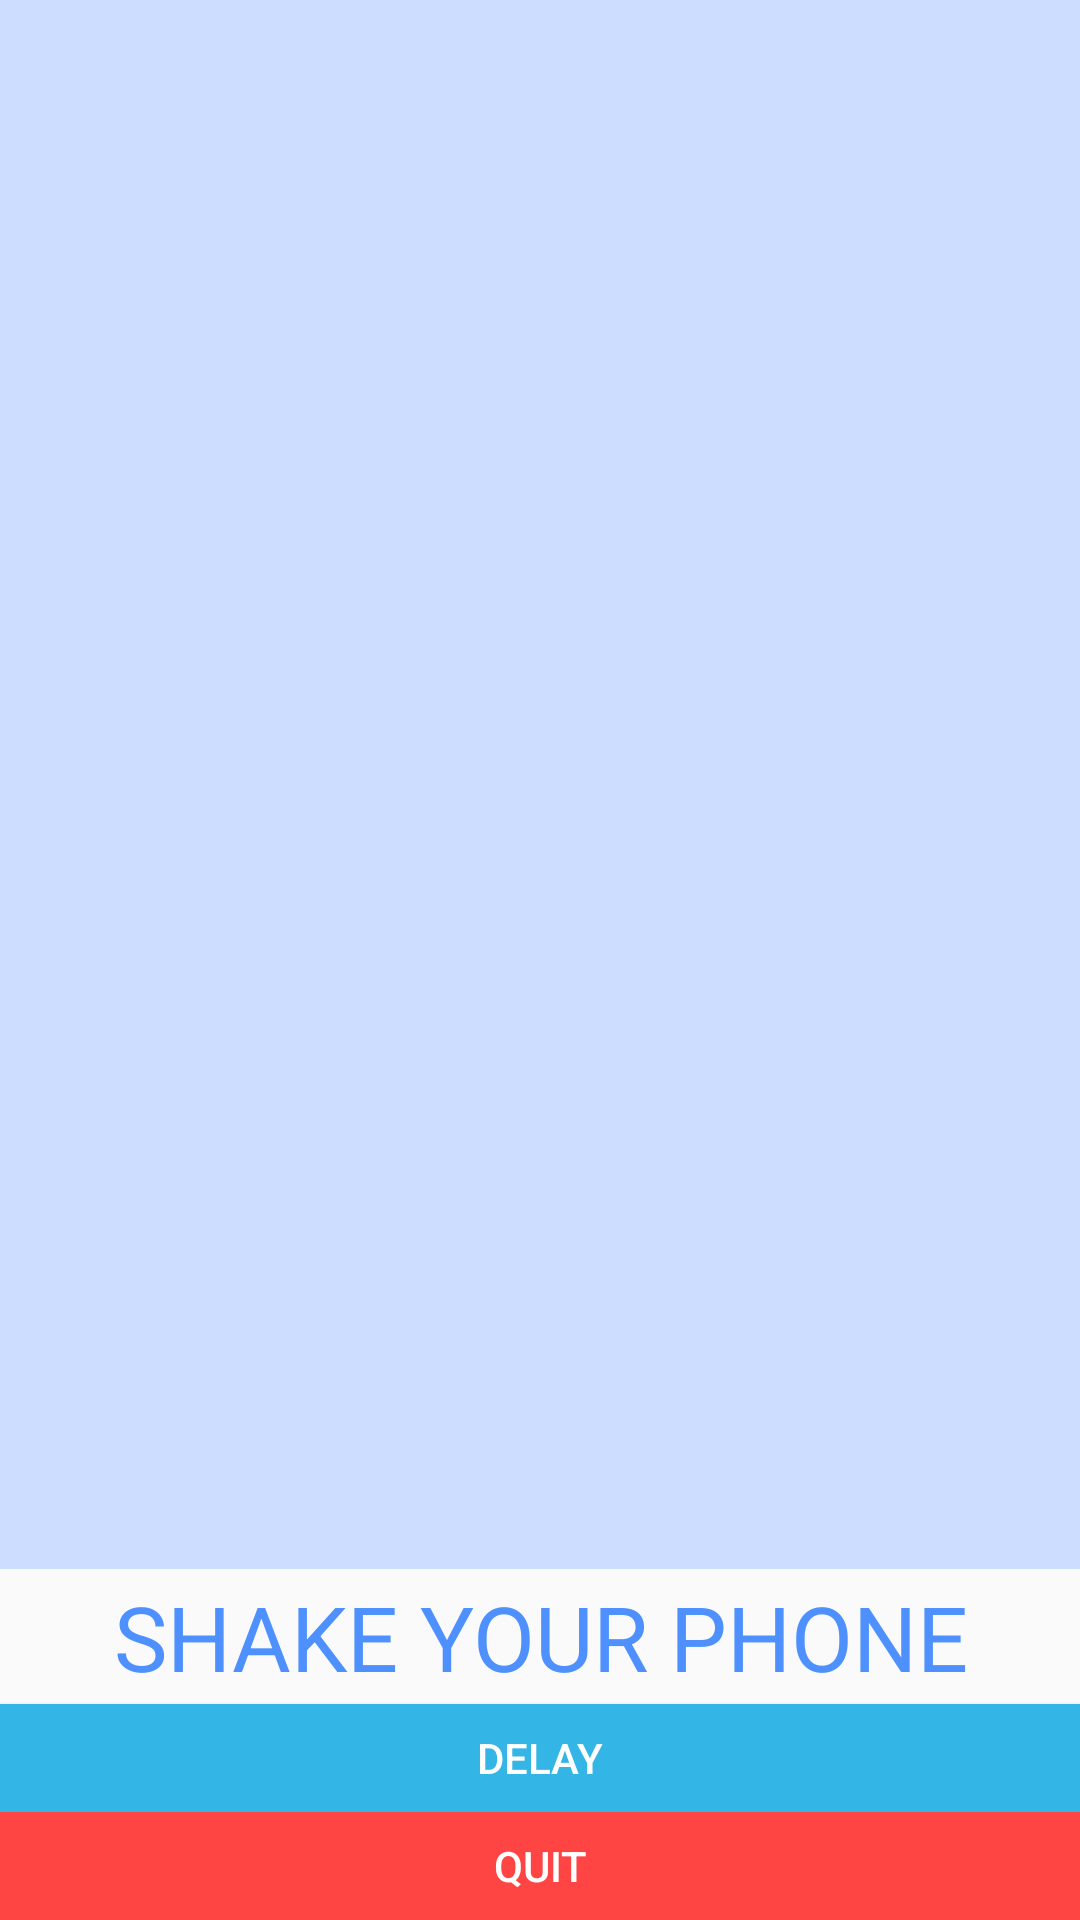

Layout XML and referenced resources for this Android screen:
<!-- AndroidManifest.xml: application theme AppTheme -->
<!-- res/layout/shake_game.xml -->
<?xml version="1.0" encoding="utf-8"?>
<LinearLayout xmlns:android="http://schemas.android.com/apk/res/android"
    android:orientation="vertical"
    android:layout_width="match_parent"
    android:layout_height="match_parent"
    android:layout_weight="1">


    <LinearLayout
        android:orientation="vertical"
        android:layout_width="match_parent"
        android:layout_height="match_parent"
        android:layout_weight="0.6">

        <ProgressBar
            android:id="@+id/shake_vertical_bar"
            style="@android:style/Widget.ProgressBar.Horizontal"
            android:layout_centerInParent="true"
            android:layout_width="match_parent"
            android:layout_height="match_parent"
            android:max="50"
            android:progress="0"
            android:layout_weight="0.6"
            android:progressDrawable="@drawable/progress_drawable_vertical" />

        <TextView
            android:layout_width="match_parent"
            android:layout_height="60dp"
            android:layout_weight="0.2"
            android:id="@+id/textViewShake"
            android:text="Shake Your Phone"
            android:textColor="@color/pressed_color"
            android:textAllCaps="true"
            android:textSize="30sp"
            android:gravity="center_vertical|center_horizontal" />

    </LinearLayout>

    <Button
        android:id="@+id/shake_delay"
        android:layout_width="match_parent"
        android:layout_height="60dp"
        android:layout_weight="0.2"
        android:text="Delay"
        android:background="@android:color/holo_blue_light"
        android:textColor="@color/colorWhite">
    </Button>

    <Button
        android:id="@+id/shake_quit"
        android:layout_width="match_parent"
        android:layout_height="60dp"
        android:layout_weight="0.2"
        android:text="Quit"
        android:background="@android:color/holo_red_light"
        android:textColor="@color/colorWhite">
    </Button>

</LinearLayout>
<!-- resources referenced by this layout -->
<resources>
  <color name="colorWhite">#ffffff</color>
  <color name="pressed_color">#4d90fe</color>
  <!-- drawable progress_drawable_vertical (drawable) -->
  <?xml version="1.0" encoding="utf-8"?>
  <layer-list xmlns:android="http://schemas.android.com/apk/res/android">
      <item android:id="@android:id/background">
          <color android:color="@color/default_color" />
      </item>
      <item android:id="@android:id/progress">
          <clip
              android:clipOrientation="vertical"
              android:gravity="bottom">
              <shape>
                  <gradient
                      android:startColor="@color/pressed_color"
                      android:centerColor="@android:color/holo_blue_light"
                      android:endColor="@android:color/holo_blue_bright"
                      android:angle="90" />
              </shape>
          </clip>
      </item>
  </layer-list>
  <style name="AppTheme" parent="Theme.AppCompat.Light.DarkActionBar">
          
          <item name="colorPrimary">@color/colorPrimary</item>
          <item name="colorPrimaryDark">@color/colorPrimaryDark</item>
          <item name="colorAccent">@color/colorAccent</item>
      </style>
  <color name="default_color">#ffccddff</color>
  <color name="colorPrimary">#3f51b5</color>
  <color name="colorPrimaryDark">#303f9f</color>
  <color name="colorAccent">#4d90fe</color>
</resources>
